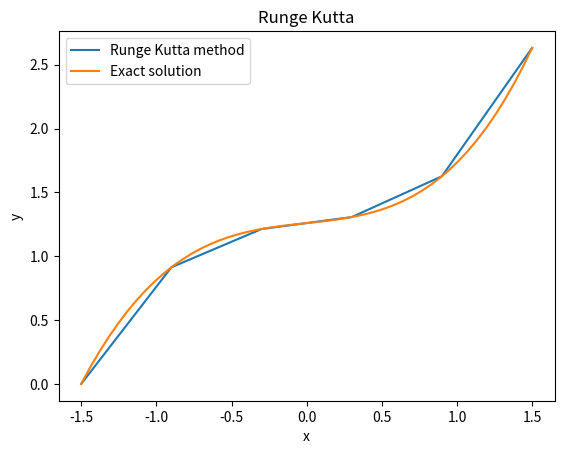

Python code for this plot:
import numpy as np
import matplotlib.pyplot as plt

def four_step_runge_kutta(f, a, b, n, y0):
    """
    """
    h = (b - a) / n
    xi = a
    yi = y0

    x, yn = [], []
    x.append(xi)
    yn.append(yi)
    for _ in range(n):
        k1 = f(xi, yi)
        k2 = f(xi + (h / 2), yi + (h / 2) * k1)
        k3 = f(xi + (h / 2), yi + (h / 2) * k2)
        k4 = f(xi + h, yi + h * k3)

        xin = xi + h
        yin = yi + h * (1/6) * (k1 + 2*k2 + 2*k3 + k4)

        x.append(xin)
        yn.append(yin)
        xi = xin
        yi = yin

    return x, yn

fprime = lambda t, y: t**2 + 0.1 * y
f = lambda t: -10 * t**2 - 200 * t - 2000 + 1722.5 * np.exp(0.05*(2*t+3))
x = np.linspace(-1.5, 1.5)

a = -1.5
b = 1.5
y0 = 0
n = 5

x_rk, y_rk = four_step_runge_kutta(fprime, a, b, n, y0)
plt.plot(x_rk, y_rk)
plt.plot(x, f(x))
plt.title("Runge Kutta")
plt.xlabel("x")
plt.ylabel("y")
plt.legend(["Runge Kutta method", "Exact solution"])
plt.show()